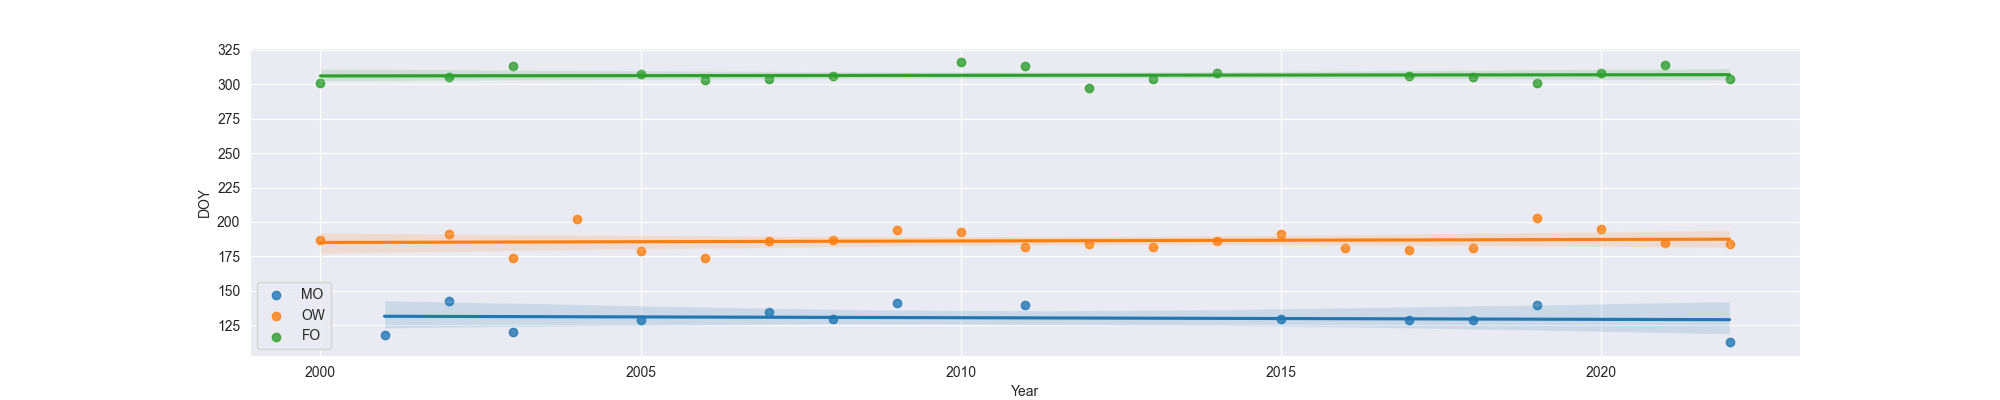

Source data for this figure (header and first rows):
Year, MO, OW, FO
2000, , 187.0, 301.0
2001, 118.0, , 
2002, 143.0, 191.0, 305.0
2003, 120.0, 174.0, 313.0
2004, , 202.0, 
2005, 129.0, 179.0, 307.0
2006, , 174.0, 303.0
2007, 135.0, 186.0, 304.0
2008, 130.0, 187.0, 306.0
2009, 141.0, 194.0, 
2010, , 193.0, 316.0
2011, 140.0, 182.0, 313.0
2012, , 184.0, 297.0
2013, , 182.0, 304.0
2014, , 186.0, 308.0
2015, 130.0, 191.0, 
2016, , 181.0, 
2017, 129.0, 180.0, 306.0
2018, 129.0, 181.0, 305.0
2019, 140.0, 203.0, 301.0
2020, , 195.0, 308.0
2021, , 185.0, 314.0
2022, 113.0, 184.0, 304.0
